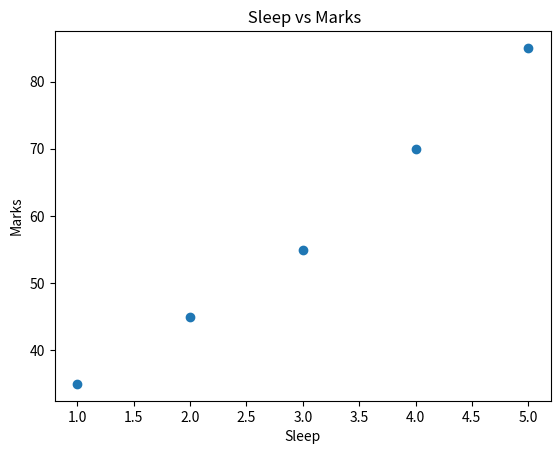

Here is the Python script that generated this plot:
import matplotlib.pyplot as plt
sleep=[1,2,3,4,5]
marks=[35,45,55,70,85]
fig,ax=plt.subplots()
ax.scatter(sleep,marks)
ax.set_title(" Sleep vs Marks")
ax.set_xlabel("Sleep")
ax.set_ylabel("Marks")
plt.show()
